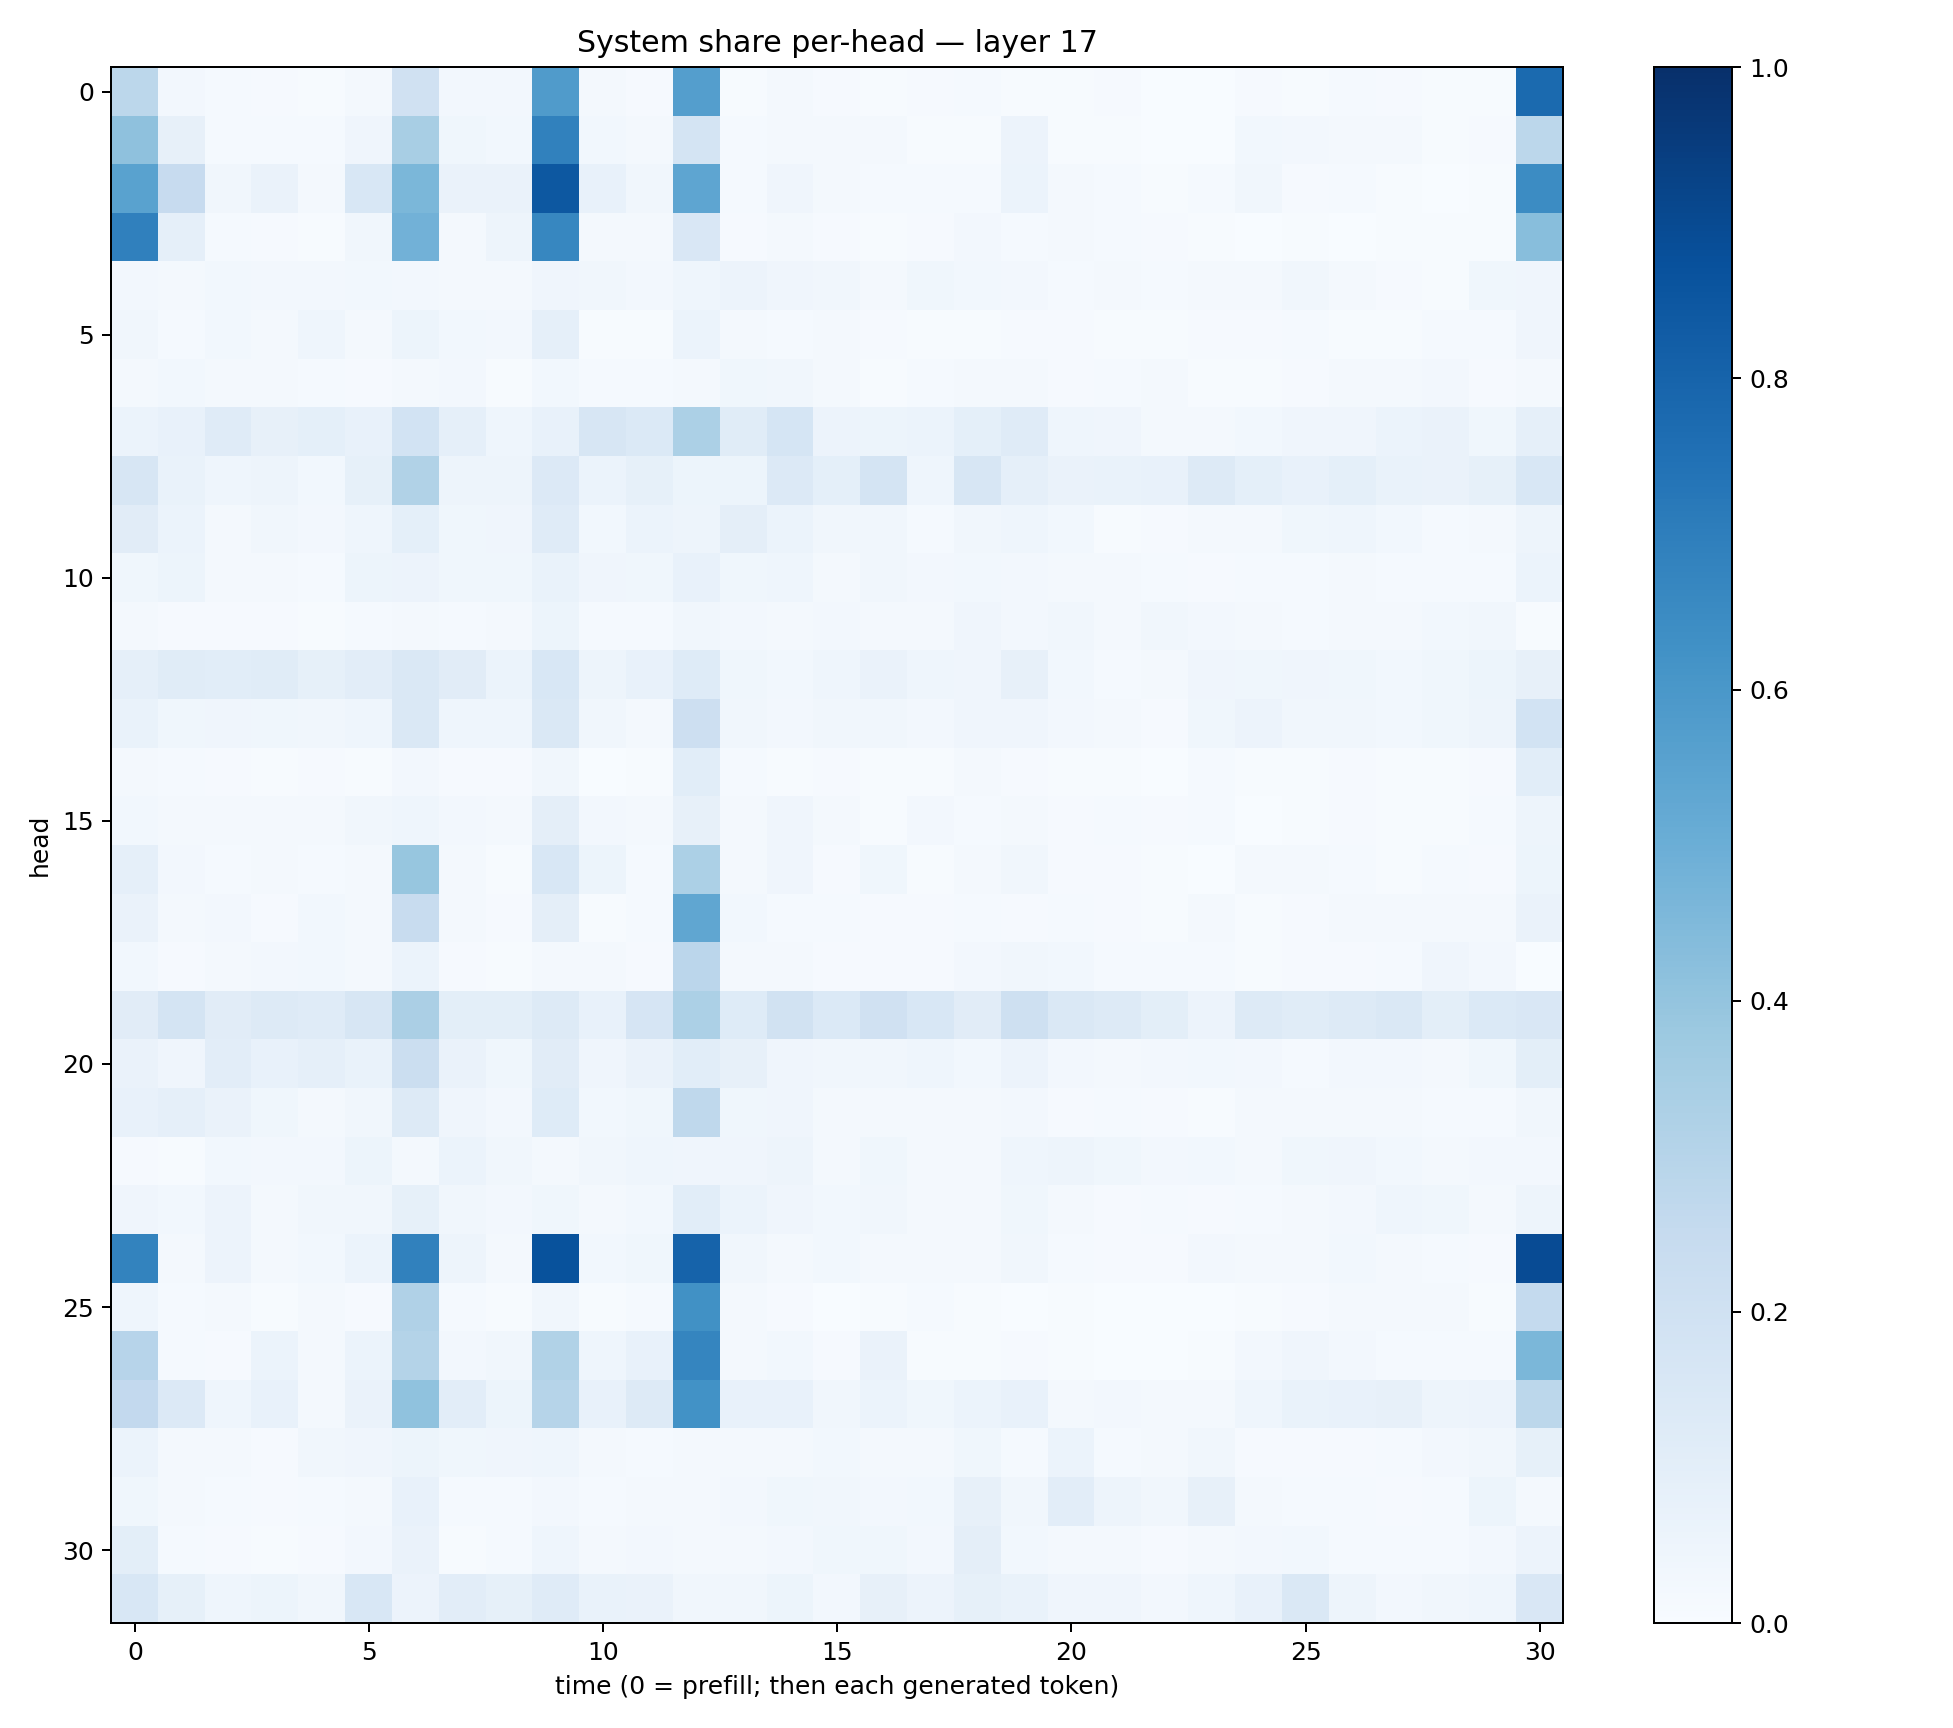

Data behind this chart, as committed beside it:
0.27736765, 0.023788484, 0.01175433, 0.008705231, 0.006765805, 0.015802927, 0.19749708, 0.02412482, 0.025160061, 0.5793169, 0.016519025, 0.007863798, 0.5701753, 0.007155076, 0.01926697, 0.010092776, 0.006051561, 0.0115313, 0.013908225, 0.0058294404, 0.0057600955, 0.008746248, 0.00377551, 0.0032680612
0.411, 0.08105, 0.01264, 0.0141, 0.01204, 0.03976, 0.3425, 0.03775, 0.02872, 0.6874, 0.03022, 0.01892, 0.1752, 0.01219, 0.01805, 0.01934, 0.01907, 0.007627, 0.00706, 0.05668, 0.007607, 0.006842, 0.002807, 0.003548
0.5517, 0.245, 0.03313, 0.06534, 0.02254, 0.1532, 0.4591, 0.06294, 0.06409, 0.8474, 0.07474, 0.03182, 0.5352, 0.01274, 0.03961, 0.01578, 0.01541, 0.01177, 0.01514, 0.05879, 0.01617, 0.01487, 0.006921, 0.01456
0.6896, 0.08932, 0.0154, 0.009539, 0.004849, 0.03264, 0.4824, 0.02092, 0.04707, 0.6654, 0.02042, 0.02209, 0.1521, 0.008748, 0.0215, 0.01097, 0.00599, 0.009214, 0.02468, 0.012, 0.0182, 0.01301, 0.009531, 0.005285
0.02597, 0.02313, 0.0282, 0.02367, 0.02601, 0.02766, 0.02446, 0.02319, 0.01707, 0.04257, 0.03256, 0.02699, 0.04389, 0.0585, 0.03991, 0.03253, 0.0231, 0.03526, 0.02878, 0.02413, 0.01548, 0.02298, 0.01373, 0.01751
0.03152, 0.01528, 0.02808, 0.02059, 0.04618, 0.0167, 0.05258, 0.02805, 0.02459, 0.08651, 0.007708, 0.004937, 0.05924, 0.02314, 0.01504, 0.02077, 0.01032, 0.007538, 0.007666, 0.01019, 0.01145, 0.005869, 0.007199, 0.009241
0.01959, 0.02783, 0.01967, 0.01604, 0.01412, 0.01034, 0.02323, 0.02447, 0.00624, 0.02816, 0.01259, 0.01443, 0.01644, 0.03881, 0.032, 0.01756, 0.007679, 0.01473, 0.01844, 0.01721, 0.009171, 0.01246, 0.01866, 0.00654
0.05915, 0.07534, 0.1185, 0.08049, 0.09227, 0.07764, 0.1866, 0.08739, 0.04489, 0.0765, 0.1574, 0.1404, 0.3296, 0.1135, 0.1698, 0.05533, 0.05138, 0.06001, 0.0931, 0.1191, 0.04633, 0.04128, 0.01783, 0.02211
0.1586, 0.06878, 0.04363, 0.04867, 0.02966, 0.08304, 0.3161, 0.04931, 0.05072, 0.1358, 0.06211, 0.08375, 0.05263, 0.05213, 0.1363, 0.09123, 0.1748, 0.04687, 0.158, 0.08746, 0.0644, 0.06923, 0.07608, 0.1308
0.1119, 0.06016, 0.02137, 0.03305, 0.0272, 0.04475, 0.09295, 0.03543, 0.04018, 0.1201, 0.02736, 0.06219, 0.04964, 0.09545, 0.06197, 0.03418, 0.03138, 0.01551, 0.03319, 0.04546, 0.02944, 0.006788, 0.009717, 0.0188
0.03759, 0.05269, 0.01962, 0.02164, 0.01356, 0.05345, 0.05473, 0.03616, 0.03812, 0.06645, 0.03965, 0.03771, 0.07736, 0.03786, 0.04459, 0.02304, 0.03453, 0.02579, 0.03106, 0.02407, 0.02167, 0.02008, 0.01224, 0.0101
0.02025, 0.009493, 0.009941, 0.008282, 0.007591, 0.01325, 0.01921, 0.01386, 0.01785, 0.05112, 0.01215, 0.01189, 0.03272, 0.02534, 0.01909, 0.02598, 0.01694, 0.02024, 0.04295, 0.02692, 0.03249, 0.01979, 0.03371, 0.02727
0.08691, 0.1146, 0.1088, 0.1148, 0.083, 0.105, 0.1478, 0.1108, 0.06051, 0.156, 0.04987, 0.07371, 0.1235, 0.03796, 0.02761, 0.04676, 0.06496, 0.0449, 0.04219, 0.07887, 0.02969, 0.01489, 0.01969, 0.04274
0.06973, 0.03772, 0.03987, 0.03725, 0.03349, 0.04346, 0.1417, 0.04298, 0.04667, 0.1461, 0.03434, 0.02276, 0.2125, 0.03505, 0.02376, 0.0323, 0.03138, 0.02374, 0.03976, 0.03909, 0.02641, 0.01585, 0.01099, 0.03695
0.0163, 0.01443, 0.01105, 0.004221, 0.008464, 0.005069, 0.02629, 0.008761, 0.008228, 0.03466, 0.00305, 0.006824, 0.1055, 0.01243, 0.007026, 0.01098, 0.0051, 0.005311, 0.01905, 0.01124, 0.003926, 0.006519, 0.002879, 0.01218
0.02756, 0.01686, 0.02149, 0.01652, 0.01866, 0.03192, 0.04431, 0.02479, 0.01616, 0.09432, 0.02564, 0.0168, 0.07947, 0.02279, 0.04227, 0.01878, 0.007074, 0.02407, 0.01476, 0.01829, 0.009872, 0.01313, 0.009368, 0.01341
0.0884, 0.02675, 0.01289, 0.02213, 0.0137, 0.01936, 0.3934, 0.01618, 0.007295, 0.1543, 0.05459, 0.01536, 0.3311, 0.02036, 0.04098, 0.01095, 0.03558, 0.007714, 0.01625, 0.03459, 0.01002, 0.01153, 0.00543, 0.002991
0.06475, 0.01921, 0.02731, 0.0107, 0.031, 0.01648, 0.2405, 0.02046, 0.01136, 0.09681, 0.007467, 0.01306, 0.5314, 0.02831, 0.01429, 0.01306, 0.007884, 0.009359, 0.01281, 0.00809, 0.01273, 0.0108, 0.005767, 0.01721
0.0296, 0.008216, 0.02141, 0.0243, 0.02884, 0.01624, 0.06005, 0.008727, 0.006284, 0.01588, 0.01878, 0.01125, 0.2816, 0.0231, 0.01665, 0.01036, 0.01037, 0.01134, 0.02527, 0.03506, 0.02775, 0.01184, 0.01506, 0.01378
0.1095, 0.1737, 0.1127, 0.1285, 0.1188, 0.1629, 0.3322, 0.1012, 0.09816, 0.1288, 0.07318, 0.1671, 0.3298, 0.1217, 0.1889, 0.1395, 0.199, 0.1525, 0.1121, 0.2083, 0.1478, 0.1314, 0.1003, 0.05768
0.06588, 0.03966, 0.1043, 0.07533, 0.08975, 0.06873, 0.2212, 0.06531, 0.03746, 0.1097, 0.04052, 0.06568, 0.1055, 0.07824, 0.03975, 0.03382, 0.03478, 0.04444, 0.02902, 0.05799, 0.02645, 0.01773, 0.02518, 0.0297
0.07052, 0.0875, 0.06357, 0.03906, 0.02181, 0.03144, 0.1253, 0.04229, 0.0244, 0.1232, 0.02869, 0.037, 0.2719, 0.03623, 0.04232, 0.02262, 0.02083, 0.01987, 0.0214, 0.02688, 0.007824, 0.01229, 0.007953, 0.006721
0.009494, 0.004585, 0.03001, 0.02527, 0.0248, 0.05393, 0.01656, 0.06013, 0.03349, 0.02072, 0.03215, 0.0448, 0.04197, 0.04157, 0.04754, 0.02131, 0.0352, 0.02043, 0.02053, 0.04298, 0.04704, 0.03569, 0.02618, 0.03019
0.0404, 0.02772, 0.05488, 0.02171, 0.03327, 0.03406, 0.08535, 0.03382, 0.02549, 0.03573, 0.0173, 0.03031, 0.1058, 0.0587, 0.03912, 0.02928, 0.03267, 0.01875, 0.01705, 0.03584, 0.01753, 0.009067, 0.0118, 0.008605
0.6789, 0.02326, 0.05479, 0.01881, 0.03037, 0.06069, 0.6838, 0.04712, 0.02288, 0.8687, 0.02823, 0.0372, 0.8027, 0.03395, 0.02064, 0.02742, 0.02151, 0.01795, 0.01848, 0.03182, 0.01527, 0.01128, 0.008845, 0.02399
0.04382, 0.01458, 0.02119, 0.005673, 0.01794, 0.008754, 0.3179, 0.01273, 0.005842, 0.03137, 0.007009, 0.01251, 0.6272, 0.01752, 0.007868, 0.003544, 0.00512, 0.01463, 0.004419, 0.003268, 0.00538, 0.002779, 0.0009421, 0.003311
0.2943, 0.01341, 0.008172, 0.05955, 0.01643, 0.06207, 0.3083, 0.02718, 0.03339, 0.3137, 0.0468, 0.07185, 0.6682, 0.01571, 0.02785, 0.01138, 0.0657, 0.005723, 0.004465, 0.01041, 0.006046, 0.003376, 0.001354, 0.006514
0.2615, 0.1338, 0.04451, 0.07075, 0.01842, 0.06441, 0.4071, 0.1047, 0.05201, 0.2992, 0.07403, 0.1271, 0.6225, 0.07194, 0.0752, 0.03266, 0.06217, 0.03582, 0.05946, 0.0735, 0.02252, 0.02624, 0.0176, 0.02012
0.05928, 0.01936, 0.02221, 0.0117, 0.03132, 0.04094, 0.05323, 0.03612, 0.04233, 0.04657, 0.01664, 0.01407, 0.01602, 0.02115, 0.02234, 0.02811, 0.01823, 0.01733, 0.03775, 0.01385, 0.0609, 0.01224, 0.0166, 0.03502
0.03594, 0.02166, 0.01347, 0.009411, 0.01247, 0.02302, 0.07494, 0.01528, 0.01328, 0.02602, 0.01341, 0.01584, 0.01571, 0.02394, 0.03629, 0.03455, 0.02734, 0.02869, 0.08096, 0.03309, 0.1026, 0.04991, 0.03294, 0.07879
0.09779, 0.01447, 0.01016, 0.005547, 0.01001, 0.02429, 0.06622, 0.006174, 0.0123, 0.04427, 0.01991, 0.02456, 0.01892, 0.01718, 0.02715, 0.03657, 0.0354, 0.025, 0.09616, 0.02972, 0.01895, 0.02283, 0.01112, 0.02216
0.1525, 0.08534, 0.04481, 0.05382, 0.03339, 0.1548, 0.05847, 0.1039, 0.08586, 0.1197, 0.06834, 0.06345, 0.03278, 0.03147, 0.05409, 0.02644, 0.08019, 0.05558, 0.08586, 0.06993, 0.04097, 0.04038, 0.02408, 0.04301
